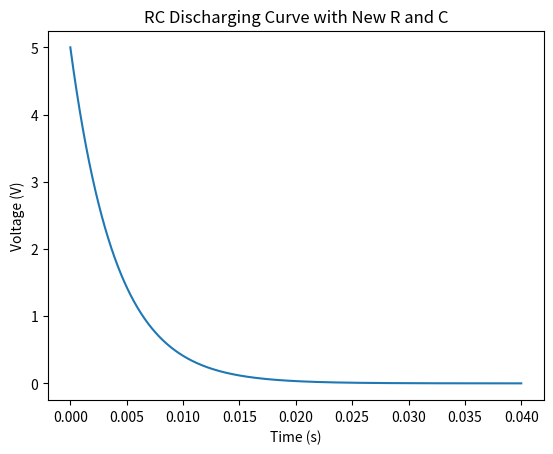

Source code (Python):


import numpy as np
import matplotlib . pyplot as plt

R = 2000  # Ohms (increased from 1000 Ohms)
C = 2e-6  # Farads (increased from 1e-6 Farads)
V = 5     #Volts

t = np.linspace(0, 0.04, 1000) # Increased time range to observe the full discharge
Vc = V * np.exp(-t / (R*C))

plt.plot(t, Vc)
plt.xlabel('Time (s)')
plt.ylabel('Voltage (V)')
plt.title("RC Discharging Curve with New R and C")
plt.show()

"""# New Section
Capacitor


"""